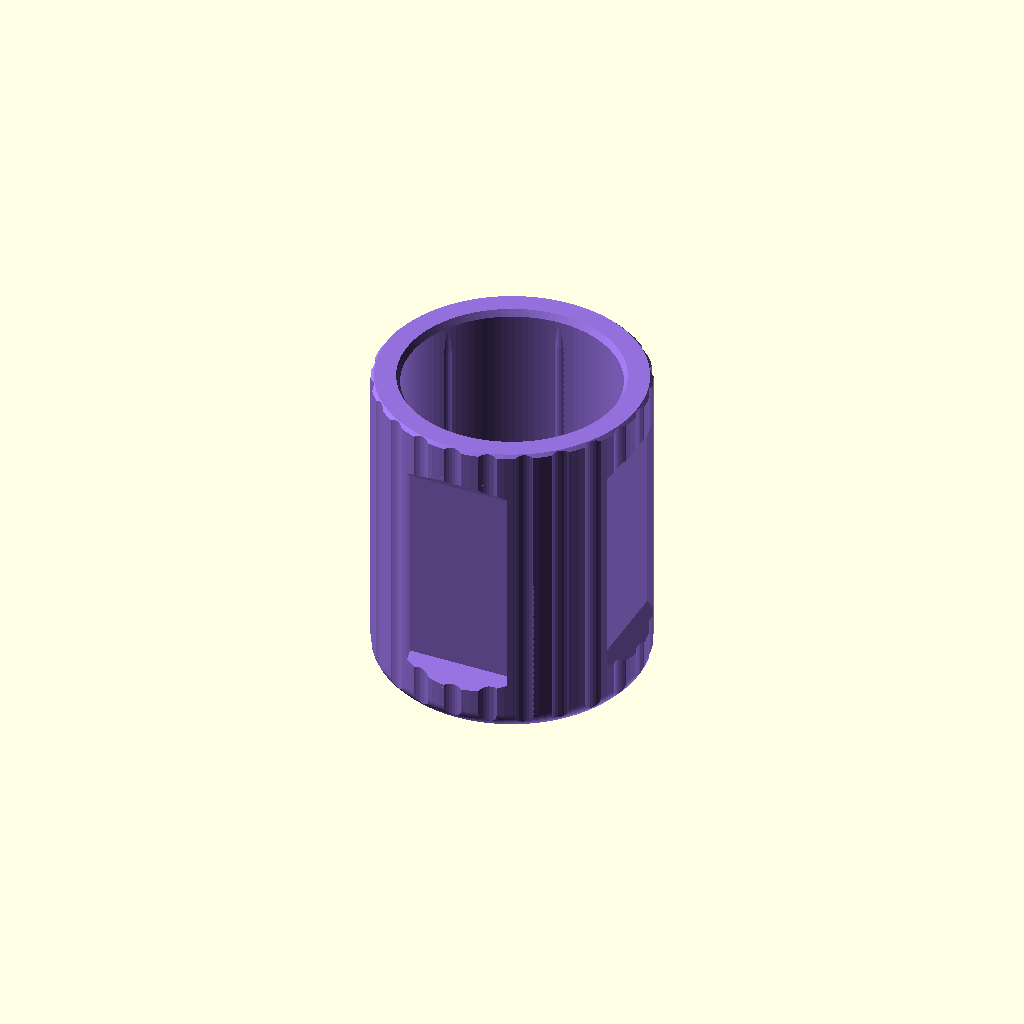
Cell 1: rendered with the file's own defaults.
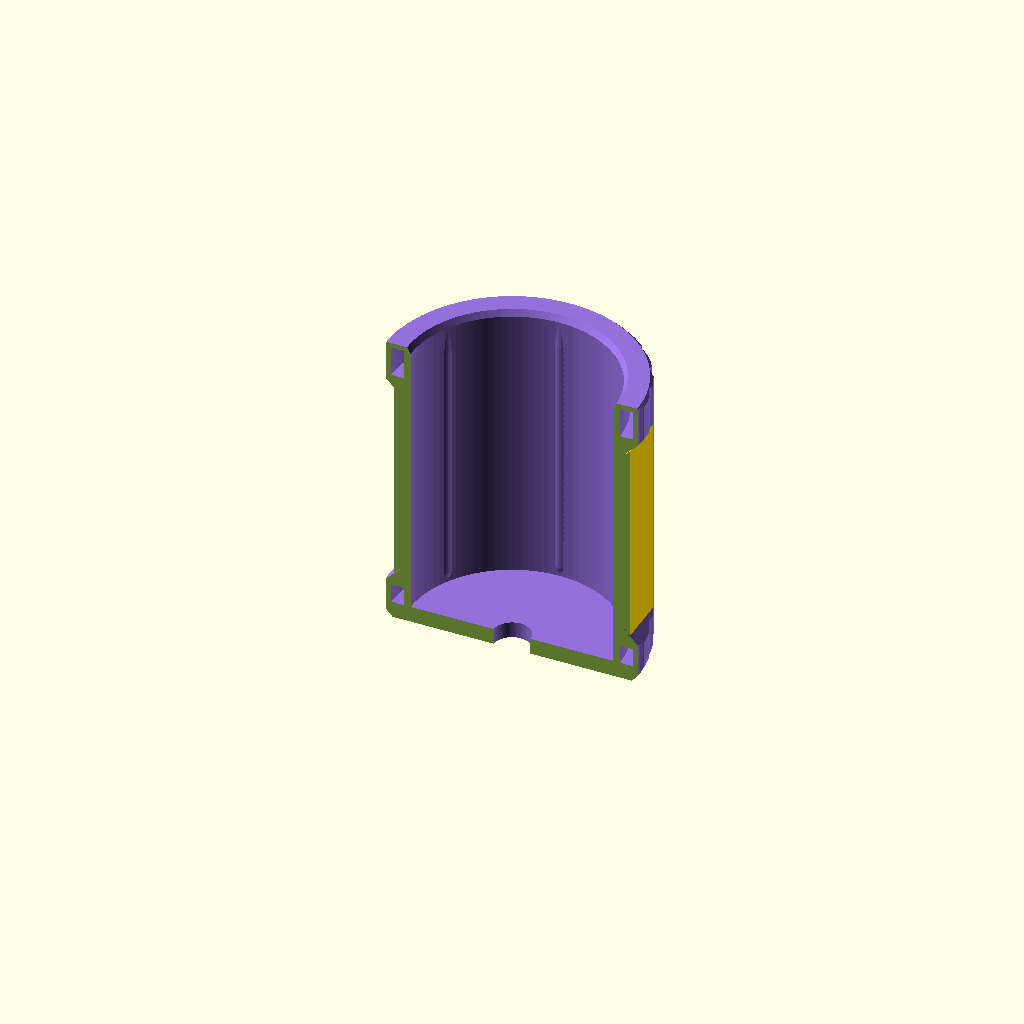
Cell 2: the same model with show = "cut".
One fixed orthographic camera (rotation 55°, 0°, 25°; colour scheme Cornfield) for every cell.
OpenSCAD source file library/slim-can-holder/slim-can-holder/can-holder-12oz-standard.scad:
// Can holder — standard 355 ml / 12 oz can, with glue-in logo tiles.
//
// Started as a copy of slim-can-holder-3in-12oz-wagon-queen.scad rebored for
// the squat can, and it is now generic: no artwork is modelled on the barrel.
// Each of the four plaques is an empty rectangular pocket, and the logo is
// printed flat on a separate tile (show = "tile") and glued in. Printing a
// logo flat puts its face on the top of the print instead of on a vertical
// wall, which is the whole reason for doing it this way.
//
// Two rings drop into the bore and stack, one inside the other:
//
//     slim-can-adapter-ring-12oz-standard-to-slim.scad   standard -> slim 12 oz
//     slim-can-adapter-ring-12oz-to-8-3oz-nested.scad    slim 12 oz -> 8.3 oz
//
// THE CAN. Ø66.04 x 122.2 — the standard 12 oz body, 2.60 in. A 211 can code
// is the seam, not the body.
//
// THE OUTSIDE IS NOT 3 INCHES (Ziad, 2026-10-18). On a 76.20 barrel this bore
// leaves 4.6 mm of wall: no cavity, and no depth for a pocket. So the WALL was
// held instead of the outside — 8.90 mm on radius, the 3 in sibling's exactly
// — and the outside grew by the 8.64 the can grew: 76.20 -> 84.84. The
// cavity, the shells, the roof, the webs, the floor, the flutes and the ribs
// are all the sibling's numbers. It will not fit a 3 in cupholder.
//
// THE POCKET. A flat floor tile_t below the plane where the barrel meets a
// pocket_w chord, with vertical side walls and 45-degree ends. The tile is
// tile_t thick, so it sits flush with the barrel at its two side edges and
// sign_sag below it in the middle — the same flat-panel look the moulded
// plaques had. The ends are 45 degrees and not square for the reason the
// sibling's header gives: a square top to the pocket is a cantilevered
// ceiling with nothing under its outer edge. The tile carries a matching 45
// degree chamfer on both ends, so it fills the pocket to its own face.
//
// ⚠️ THE LOGO'S HEIGHT BUDGET TAPERS ACROSS THE TILE. The barrel curves away
// over a flat face, so a logo standing h proud stays inside the 84.84 circle
// only where |y| <= sqrt(out_r^2 - (flat_r + h)^2): at 2.00 proud that is
// ±10.6 of the tile's 32.6 width. The echo prints it. Past that the logo
// stands outside the barrel, which is harmless in a hand and matters only if
// the outside diameter does.
//
// THE FIT — INHERITED, NOT CONFIRMED. bore_comp 0.60 and rib_h 0.30 carry
// over unchanged on the sibling's argument that this machine's bore loss is
// constant in absolute terms: printed bore 66.81, 66.21 across the ribs, 0.17
// clearance on a 66.04 can. Print [Fit coupon] before the part. The tile's
// clearance is not proven either; print one tile with the coupon.
//
// ORIENTATION. Holder floor-down; nothing needs support. Tile back-down, logo
// up; its chamfered ends are 45-degree overhangs.
//
// The can is 122 tall and this is 100, so 22 mm stands proud.

// The one thing a coupon can answer here, and the variant that puts it on a
// plate. There is only one, so the plate and the component are the same
// variant; utils/coupon.sh reads these directives and needs no knowledge of
// this part. Keep the names stable.
//
// COUPON-COMPONENTS: fit=coupon
// COUPON-PLATE: coupon

/* [Output] */

// "cut" is a half-section for reading the double wall, the cavity and the ribs.
// Not for printing — build it with --name if you want it as its own STL.
// "coupon" is the fit test; see [Fit coupon].
// "tile" is one blank logo tile, as printed. "assembly" is the holder with a
// tile in every pocket — preview only, never an STL.
show = "part";   // [part, cut, coupon, tile, assembly]

$fa = 4;   // organic faceting per the 0.4-nozzle rule; no global high $fn
$fs = 0.4;
eps = 0.01;

/* [Can] */

// Body diameter of a standard 355 ml / 12 oz can (mm), 2.60 in.
//
// outer_d is derived from this, so the wall, the cavity and the plaque depth
// hold still if it changes; only the outside and the rib clearance move.
can_d = 66.04;
// Clearance on diameter at the bore itself (mm). The ribs, not this, set the
// grip — this only has to let the can pass.
can_slop = 0.40;
// Extra diameter added to the bore to cover this machine's bore shrinkage (mm).
//
// SETTLED, 2026-08-22, on the 250 ml part's fit coupon, and carried here
// unchanged. A bore drawn at 54.00 miked 53.77 between the ribs — a loss of
// 0.23 on diameter. Ziad pushed a real can in: "fits perfectly, snug enough but
// not difficult".
//
// It transfers to this bore because the loss does not scale. The slicing
// reference measured 0.55–0.65 off a bore drawn at 10.15; the 250 ml part
// measured 0.23 off one drawn at 54.00. A fixed loss would have taken 0.60 off
// the big bore and did not; a proportional loss would have taken 0.04 off the
// small one and did not. The small-bore figure is first-layer squish and
// extrusion pull-in — local, and roughly constant in absolute terms — so
// between Ø54.00 and Ø58.40 there is nothing left in it that changes.
//
// ⚠️ Do NOT "correct" this number to the measured 0.23. 0.60 is what produced a
// bore that fits, and the ribs were sized against it. The two are a matched
// pair; changing one without the other opens the fit back up.
bore_comp = 0.60;

/* [Shell] */

// Radial wall from bore to outside (mm). 8.90 is the 3 in sibling's, (76.20 -
// 58.40) / 2, and holding it is what keeps every shell, cavity and plaque
// number of that part valid here. See THE OUTSIDE in the header.
wall_r = 8.90;
// Outside diameter (mm): 84.84 at the defaults.
outer_d = can_d + can_slop + bore_comp + 2 * wall_r;
// Overall height (mm). The can is 122, so this leaves 22 mm proud.
total_h = 100.0;
// Inner shell, the tube around the can (mm). 2.10 is 5 walls at 0.42.
inner_w = 2.10;
// Outer shell at the top of a flute — the flats, not the valleys (mm). 2.40 is
// thicker than the inner shell on purpose: the flutes eat into it.
outer_w = 2.40;
// Roof over the annular cavity (mm). 1.60 is 8 layers at 0.20, bridging 4.40 —
// 2.20 mm less span than the same roof carries on the 250 ml part, so this is
// the easy end of the trade the bigger bore made.
roof_t = 1.60;

/* [Floor] */

// Floor thickness (mm). The requirement is "at least 5"; 5.40 is 27 layers at
// 0.20 and it is what the can lands on and what you set down on things.
floor_t = 5.40;
// Hole through the floor (mm). Drains condensation and lets a finger push the
// can back out of a 100 mm bore, which matters more here than on a short one.
// Set to 0 for a closed floor.
drain_d = 12.0;
// Radius of the round on the bottom outside edge (mm). Set to 0 for a plain
// chamfer of base_cham instead.
//
// ⚠️ It is NOT a full quarter-round, and it cannot be. A round tangent to the
// bottom face is horizontal where it meets the bed: the first 0.20 mm of layer
// would grow 1.40 mm outward with nothing under it, which is a 90-degree
// overhang and prints as a drooping skirt. So the arc is truncated at
// base_over, and below that it runs on as a straight cone at that same angle
// down to the bed. The radius you asked for is the radius you get everywhere
// the eye reads it; only the last 1.46 mm is a cone.
base_round = 5.00;

// Steepest overhang the round is allowed to reach, measured from vertical.
// 45 is MAX_OVERHANG_DEG out of the printer reference — safe unsupported on
// this machine, and FlashForge's own guidance is more conservative still.
base_over = 45;

// 45-degree chamfer on the bottom outside edge (mm), used only when
// base_round is 0 — more reliable than the slicer's elephant-foot compensation.
base_cham = 0.60;

/* [Mouth] */

// 45-degree chamfer on the top outside edge (mm). Cosmetic, and it takes the
// sharpness off the rim.
top_cham = 1.00;
// Lead-in at the mouth of the bore: how far it opens on radius (mm)...
mouth_cham_r = 1.20;
// ...over how much height (mm). This is what lets the can be dropped in without
// being aimed. It opens outward going up, so it costs no support.
mouth_cham_h = 2.00;

/* [Flutes] */

// Shallow vertical flutes cut into the outside. They run the full height and
// off both chamfers, so there is no ledge anywhere and no floating detail.
flute_count = 24;
// How deep each one cuts on radius (mm). This comes straight out of outer_w —
// see the assert below.
flute_depth = 0.80;
// Radius of the circle that cuts each flute (mm). With the defaults this makes
// a flute 5.6 mm across on a 9.97 mm pitch, so 4.4 mm of flat between them.
flute_cut_r = 6.00;
// How close a flute is allowed to come to the edge of a plaque (mm) before it
// is dropped altogether. A flute that clips the corner of a plaque steals the
// padding it was supposed to leave, and there is no way to have both — so the
// flute goes. With the defaults this drops 4 of the 24; the echo says how many.
flute_clear = 0.50;

/* [Pockets] */

// Rectangular pockets milled into the barrel, one per tile, evenly spaced.
// Cut in, never stood off, so the outside diameter is untouched.
sign_count = 4;
// Width of a pocket round the barrel, at its floor (mm). The sibling's plaque
// was 33.00 — 27.00 of artwork and 3.00 of padding a side — and this keeps
// it. Wider sinks the middle deeper, as the square of the width.
pocket_w = 33.00;
// Height of a pocket's floor along the barrel (mm), not counting the
// 45-degree ends. The ends add tile_t + sign_sag each.
pocket_h = 64.00;
// Height of the centre of the pocket above the base (mm). Centred on the
// barrel, as the sibling's plaques were (Ziad, 2026-09-16).
pocket_z = total_h / 2;

/* [Tile] */

// Thickness of a tile, and so the depth of the pocket at its side edges (mm).
// 2.00 is 10 layers at 0.20. Bounded from above by the wall it leaves over
// the bore — there is an assert at 2.10 — and from below by having something
// to glue.
tile_t = 2.00;
// Clearance per side between tile and pocket (mm). Measured square to each
// face, so the chamfered ends get the same gap as the sides. It is the glue
// gap; it is not a proven fit.
tile_clear = 0.20;

/* [Colors] */

// Preview only. STLs carry no colour.
holder_color = "MediumPurple";
tile_color   = "Gold";

/* [Grip ribs] */

// Rounded vertical ribs inside the bore, so the can is held rather than
// rattling, without shrinking the bore itself. Set rib_count or rib_h to 0 for
// a plain slip fit.
//
// THE ARITHMETIC. Two ribs sit across any diameter, so the working size is
// (printed bore) - 2 x rib_h. The bore is drawn 58.40 and this machine takes
// 0.23 out of a bore that size — measured, see bore_comp — so the printed bore
// is 58.17.
//
//     rib_h 0.20  ->  57.77   0.37 clearance on a Ø57.4 can
//     rib_h 0.30  ->  57.57   0.17 clearance   <- carried from the 250 ml part
//     rib_h 0.40  ->  57.37   0.03 interference
//     rib_h 0.50  ->  57.17   0.23 interference
//
// That is the same ladder the 250 ml part has, shifted bodily by the 4.40 the
// can grew, and it lands on the same 0.17 — the clearance Ziad printed and
// called snug but not difficult. Nothing here is a new decision. Go to 0.40
// only if the can measures under Ø57.4, and sand rather than reprint.
rib_count = 6;
// How far each rib stands into the bore (mm).
rib_h = 0.30;
// Chord width of the bump (mm). Sets the bearing area; its radius is derived so
// the arc is exactly this wide at exactly rib_h proud.
rib_w = 3.00;
// Lead-in at the top, over which the rib fades to nothing (mm). This is what
// makes insertion progressive instead of a step.
rib_ramp = 8.0;
// Foot at the bottom, same idea (mm). This end is the one the printer sees as
// an overhang, and at 0.30 over 2 mm it is 8.5 degrees off vertical.
rib_foot = 2.0;

/* [Webs] */

// Radial webs tying the inner tube to the outer shell across the cavity. They
// also break the cavity roof into eight short bridges.
web_count = 8;
// Web thickness (mm). 1.35 is 3 walls at the real 0.45 inner line width.
web_t = 1.35;

/* [Fit coupon] */

// The top of the part, cut off and stood on the bed, so a real can can be
// pushed into it before committing to a six-hour print.
//
// IT IS FOR THE INSIDE DIAMETER AND NOTHING ELSE (Ziad, 2026-09-16). What the
// outside of the coupon looks like is of no consequence — it is not a
// presentation piece and nobody is judging its plaques.
//
// It is still a genuine slice of the barrel rather than a bare tube, and that
// is not about appearance: the inner shell, cavity, webs and outer shell are
// what decide whether the bore comes out round and on size, so a bare tube
// would not answer the same question. Including a plaque is if anything BETTER
// than avoiding one, because a plaque replaces 4.40 mm of cavity with 5.79 mm
// of solid wall behind the bore, and that asymmetry is exactly the kind of
// thing that pulls a bore out of round.
//
// ⚠️ PRINT THIS ONE FIRST. On the 250 ml part the coupon confirmed a bore that
// had already been reasoned out. Here it is also the only thing that will tell
// you whether Ø57.40 is the can you actually have.
//
// Height (mm). The budget from the top down: 2.00 of mouth chamfer, 1.00 of
// clearance, 8.00 of rib ramp and then full-proud rib.
//
// That budget says 7.00 mm of full-proud rib and the mesh says 6.11: the
// coupon_relief cone eats the first 0.90 mm of the bore, so the rib is at full
// height from z 0.90 to 7.01. Still plenty to feel, and the 7.00 in the
// inherited comment was never measured. The tightest point across the bore
// measures 57.80, which is bore_d less twice rib_h exactly.
//
// It went 18.00 -> 17.50 -> 16.50 and back on 2026-09-16, chasing a constraint
// that does not exist. Centring the plaque put its bevel at 82.03 and its
// backing wedge at 83.03, and the coupon was shortened twice to stay clear of
// both — on the assumption that the coupon had to be a plain barrel section.
// It does not: the outside is of no consequence, so the coupon is free to
// contain as much plaque as the height happens to catch. 18.00 restored.
//
// What that episode DID leave behind is worth keeping: sign_back_z1, a name
// for the fact that a plaque reaches 1.0 mm further up the barrel than its
// bevel does, because sign_backing runs long at both ends. The echo below
// reports whether the coupon catches any of it, so it is legible in the log
// rather than a surprise in the mesh — a coupon that contains wedge tops
// reports a negative genus, since they subdivide its cavity into sealed
// pockets. That is now information, not an error.
coupon_h = 18.00;

// Relief on the bore at the cut face (mm), at 45 degrees, taking the rib tips
// with it. The real part's bore never touches the bed — the floor does — so
// without this the coupon's tightest point would be its own elephant foot and
// it would read tight for a reason the part does not share.
coupon_relief = 0.60;

/* [Quality] */

// Chord error target (mm). 0.02 is the 0.4-nozzle figure.
chord_err = 0.02;

/* [Hidden] */

// Facets for a target chord error on a given radius.
function facets(r, e = chord_err) = ceil(180 / acos(1 - e / r));
// Radius that makes the INSCRIBED polygon's inner radius equal r.
function r_hole(r, n) = r / cos(180 / n);

bore_d   = can_d + can_slop + bore_comp;
bore_r   = bore_d / 2;
out_r    = outer_d / 2;

nseg     = facets(out_r);
r_bore   = r_hole(bore_r, nseg);
r_drain  = drain_d > 0 ? r_hole(drain_d / 2, nseg) : 0;

// The cavity, and what it leaves of each shell.
cav_ri   = bore_r + inner_w;
cav_ro   = out_r - outer_w;
cav_z0   = floor_t;
cav_z1   = total_h - roof_t;

// The base round. Centre sits one radius in and one radius up, so the arc is
// tangent to the barrel at z = base_round. base_tan is where it reaches
// base_over from vertical and hands over to the cone; base_foot is where that
// cone lands on the bed.
base_cz     = base_round;
base_cr     = out_r - base_round;
base_tan_r  = base_cr + base_round * cos(base_over);
base_tan_z  = base_cz - base_round * sin(base_over);
base_foot_r = base_tan_r - base_tan_z * tan(base_over);
// Height at which the barrel first reaches full width, whichever edge is used.
base_top_z  = base_round > 0 ? base_round : base_cham;

// Flute cutter: a circle of flute_cut_r whose nearest approach to the axis
// leaves flute_depth cut out of the outside.
flute_off = out_r - flute_depth + flute_cut_r;
// Half-chord where that cutter breaks the surface — the visible flute width.
flute_a   = (pow(flute_off, 2) + pow(out_r, 2) - pow(flute_cut_r, 2))
            / (2 * flute_off);
flute_hw  = sqrt(pow(out_r, 2) - pow(flute_a, 2));

// The pocket. flat_r is where a chord pocket_w long sits on the barrel: the
// plane of the tile's face, flush with the barrel at the tile's two edges.
// sign_sag is how far below the surface that plane is in the middle, and the
// floor is a tile thickness below it. The 45-degree ends run from the floor
// to the surface, so they are sign_bev tall.
//
// Set against the INRADIUS of the barrel polygon, not the circle it is drawn
// in — see the sibling for why; the short version is that it keeps the tile's
// edges from standing a hair proud at the polygon's flats.
sign_w   = pocket_w;
flat_r   = sqrt(pow(out_r * cos(180 / nseg), 2) - pow(sign_w / 2, 2));
sign_sag = out_r - flat_r;
floor_r  = flat_r - tile_t;
sign_bev = out_r - floor_r;
sign_z0  = pocket_z - pocket_h / 2;
sign_z1  = pocket_z + pocket_h / 2;
sign_t   = floor_r - r_bore;                 // solid wall left behind a pocket
// The top of the BACKING WEDGE, 1.0 mm past the pocket's upper end; see
// sign_backing. It is the highest thing a pocket puts into the barrel.
sign_back_z1 = sign_z1 + sign_bev + 1.0;
// Half the angle the pocket subtends, for the do-they-collide assert.
sign_ang = asin((sign_w / 2) / out_r);
// Half-angle of the wedge that backs it, taken at the cavity's inner radius
// because that is where the pocket covers the widest sweep.
sign_back_ang = asin(min(0.98, (sign_w / 2 + 1.0) / cav_ri));

// The tile, as drawn: tile_clear off every face of the pocket. On the
// 45-degree ends a square gap of c is c x sqrt(2) measured along the barrel.
tile_w  = pocket_w - 2 * tile_clear;
tile_hb = pocket_h - 2 * tile_clear * sqrt(2);   // back face, glued down
tile_hf = tile_hb + 2 * tile_t;                   // front face, logo side

// Half-width of the tile over which a logo h proud stays inside the barrel.
function logo_room(h) = sqrt(max(0, pow(out_r, 2) - pow(flat_r + h, 2)));

// Does a flute cutter centred at angle t eat into the plaque's flat? The cutter
// is a circle of flute_cut_r at flute_off from the axis, so it reaches the
// plane x = flat_r only when the plane passes through it, and the chord it cuts
// there runs cy +/- h. If that chord reaches inside the plaque's width the
// flute takes a bite out of the corner of the flat.
//
// This is not hypothetical. Before the check went in on the 250 ml part, the
// flute at 30 degrees clipped both corners and left a flat 36.94 wide instead
// of 40.00 — 1.47 mm of side padding where 3.00 was specified. It is invisible
// in a render and shows up immediately in the mesh.
function flute_bite(t, clear) =
    let (cx = flute_off * cos(t),
         cy = flute_off * sin(t),
         d  = abs(cx - flat_r))
    d >= flute_cut_r ? false
    : let (h = sqrt(pow(flute_cut_r, 2) - pow(d, 2)))
      cy - h < sign_w / 2 + clear && cy + h > -(sign_w / 2 + clear);

// True if flute i bites any of the plaques.
function flute_bites(i) = sign_count == 0 ? false :
    len([for (j = [0 : sign_count - 1])
         if (flute_bite(i * 360 / flute_count - j * 360 / sign_count,
                        flute_clear)) 1]) > 0;

kept_flutes = flute_count == 0 ? []
            : [for (i = [0 : flute_count - 1]) if (!flute_bites(i)) i];

// Ribs: a circular arc rib_w wide at exactly rib_h proud of the bore.
rib_r    = rib_h > 0 ? (rib_w * rib_w / 4 + rib_h * rib_h) / (2 * rib_h) : 0;
rib_ax   = bore_r + rib_r - rib_h;
rib_z0   = floor_t + 1.0;
rib_z1   = total_h - mouth_cham_h - 1.0;

assert(floor_t >= 5.0,
       "the floor is the one hard requirement: keep floor_t at 5 mm or more");
assert(cav_ro - cav_ri >= 3.0,
       "the annular cavity has collapsed: the can is too big for a 3in double wall");
assert(flute_count == 0 || flute_depth <= 0 || outer_w - flute_depth >= 1.35,
       "the flutes cut the outer shell below 3 walls: reduce flute_depth");
assert(flute_count == 0 || flute_depth <= 0
       || flute_hw * flute_count < PI * outer_d,
       "the flutes overlap: reduce flute_count or flute_cut_r");
assert(bore_r + mouth_cham_r < out_r - top_cham,
       "the mouth chamfer has run into the top chamfer");
assert(base_round == 0 || base_round < total_h / 4,
       "the base round has swallowed the barrel: reduce base_round");
assert(base_round == 0 || base_foot_r > drain_d / 2 + 8,
       "the base round has eaten the floor out to the drain: reduce base_round");
assert(sign_count == 0 || sign_w < outer_d,
       "a pocket has to be cut IN: pocket_w must be under outer_d");
assert(sign_count == 0 || sign_t >= 2.10,
       "too little wall left behind the pocket: reduce pocket_w or tile_t");
assert(sign_count < 2 || sign_ang * sign_count < 180 - 8,
       "the pockets have run into each other: reduce pocket_w or sign_count");
assert(sign_count < 2 || sign_back_ang * sign_count < 180 - 8,
       "the backing wedges have met: the cavity between the plaques is gone");
assert(tile_clear >= 0 && tile_hb > 0,
       "the tile has no back face: reduce tile_clear or raise pocket_h");
assert(sign_count == 0
       || (sign_z0 - sign_bev > base_top_z && sign_z1 + sign_bev < total_h - top_cham),
       "the pocket and its ends have run off the end of the barrel");

// Solid section of the holder, before the wall is hollowed out. Bottom inner
// corner first, running counter-clockwise: floor, base chamfer, barrel, top
// chamfer, rim, mouth lead-in, bore, floor again.
module holder_solid() {
    // Bottom edge: a cone from the bed up to base_tan, then the arc round to
    // vertical. Angles are measured at the arc's centre, 0 being the
    // tangent-to-vertical point and -base_over the handover to the cone. The
    // segment count comes off the same chord-error budget as everything else.
    n = max(2, ceil(facets(base_round) * base_over / 360));
    base = base_round > 0
        ? concat(
            [[base_foot_r, 0]],
            [for (i = [0 : n]) let (a = -base_over * (n - i) / n)
                [base_cr + base_round * cos(a), base_cz + base_round * sin(a)]])
        : [[out_r - base_cham, 0], [out_r, base_cham]];
    pts = concat(
        drain_d > 0 ? [[r_drain, 0]] : [[0, 0]],
        base,
        [
            [out_r,                  total_h - top_cham],
            [out_r - top_cham,       total_h],
            [r_bore + mouth_cham_r,  total_h],
            [r_bore,                 total_h - mouth_cham_h],
            [r_bore,                 floor_t]
        ],
        drain_d > 0 ? [[r_drain, floor_t]] : []
    );
    rotate_extrude(angle = 360, $fn = nseg) polygon(pts);
}

// The annular void between the two shells.
module cavity() {
    rotate_extrude(angle = 360, $fn = nseg)
        polygon([[cav_ri, cav_z0], [cav_ro, cav_z0],
                 [cav_ro, cav_z1], [cav_ri, cav_z1]]);
}

module webs() {
    // Half-pitch offset keeps a web off the y = 0 plane, so the "cut" view
    // shows the cavity rather than a web edge-on.
    for (i = [0 : web_count - 1])
        rotate([0, 0, (i + 0.5) * 360 / web_count])
            translate([0, -web_t / 2, 0])
                cube([out_r, web_t, total_h]);
}

// Full-height vertical cutters. Running them past both ends is what keeps the
// flutes free of ledges — they simply run off the chamfers.
module flutes() {
    n = facets(flute_cut_r);
    for (i = kept_flutes)
        rotate([0, 0, i * 360 / flute_count])
            translate([flute_off, 0, -eps])
                cylinder(r = flute_cut_r, h = total_h + 2 * eps, $fn = n);
}

// One pocket per tile, as a meridian profile swept pocket_w wide. Read bottom
// to top: a 45-degree ramp in from the surface to the floor, the floor itself
// from sign_z0 to sign_z1, then a 45-degree ramp back out. Both ramps are
// sign_bev tall because that is what 45 degrees costs over that depth, and the
// top one is the one that is not optional.
//
// Unlike the sibling's plaques this IS bounded in y. Its floor is a tile below
// the chord plane, and that deeper plane meets the barrel wider than pocket_w,
// so an unbounded cut would run out past the tile's edges. Bounded, the sides
// are vertical walls exactly tile_t deep at the barrel: the tile's edges land
// flush.
module sign_pockets() {
    big = 4 * outer_d;
    pts = [
        [out_r,   sign_z0 - sign_bev],
        [big,     sign_z0 - sign_bev],
        [big,     sign_z1 + sign_bev],
        [out_r,   sign_z1 + sign_bev],
        [floor_r, sign_z1],
        [floor_r, sign_z0]
    ];
    for (i = [0 : sign_count - 1])
        rotate([0, 0, i * 360 / sign_count])
            rotate([90, 0, 0])
                linear_extrude(height = sign_w, center = true) polygon(pts);
}

// Solid behind each pocket, made by taking a wedge back out of the cavity over
// the pocket's height. The pocket floor sits at 37.06 and the cavity runs
// 35.62 to 40.02, so the pocket lands inside the cavity and something has to
// give — this is the something.
//
// IT HAS TO BE A WEDGE, NOT A BOX. A box spanning |y| <= 21 and x >= cav_ri - 1
// looks like it covers the sector and does not: the cavity's inner corner where
// it meets a web at 22.5 degrees sits at x = 28.91, inboard of the box, so a
// 1.4 mm sliver of cavity squeaks past the block and runs the full height. The
// pocket behind each plaque then comes out as a TORUS rather than being severed
// — caught on the 250 ml part by counting shells in the mesh, where two pockets
// reported genus 1, and invisible in every render. A wedge from the axis has no
// such corner.
//
// The half-angle is taken at cav_ri, the radius where the plaque subtends the
// most, so the whole footprint is covered at every depth.
module sign_backing() {
    big = 4 * outer_d;
    n   = ceil(2 * sign_back_ang / 4);
    wedge = concat([[0, 0]],
        [for (k = [0 : n]) let (t = -sign_back_ang + 2 * sign_back_ang * k / n)
            [big * cos(t), big * sin(t)]]);
    for (i = [0 : sign_count - 1])
        rotate([0, 0, i * 360 / sign_count])
            translate([0, 0, sign_z0 - sign_bev - 1.0])
                linear_extrude(height = pocket_h + 2 * sign_bev + 2.0)
                    polygon(wedge);
}

module ribs() {
    n = facets(rib_r);
    for (i = [0 : rib_count - 1])
        // Half-pitch off the webs, so a rib never lands on a web edge-on in
        // the cut view. Nothing structural depends on where they sit.
        rotate([0, 0, 30 + i * 360 / rib_count])
            hull() {
                translate([bore_r + rib_r, 0, rib_z0])
                    cylinder(r = rib_r, h = eps, $fn = n);
                translate([rib_ax, 0, rib_z0 + rib_foot])
                    cylinder(r = rib_r, h = eps, $fn = n);
                translate([rib_ax, 0, rib_z1 - rib_ramp])
                    cylinder(r = rib_r, h = eps, $fn = n);
                translate([bore_r + rib_r, 0, rib_z1])
                    cylinder(r = rib_r, h = eps, $fn = n);
            }
}

module holder_body() {
    // The ribs are unioned in BEFORE the cavity is cut, not after. Each rib is
    // a 3.90 mm arc and only 0.30 mm of it is wanted, so left to itself a rib
    // reaches 36.70 mm out — 5.40 mm into a cavity that is only 4.40 wide, so
    // it crosses the whole thing. Cutting the cavity last shaves them off flush
    // with the inner shell and gets the dead air back.
    difference() {
        union() {
            holder_solid();
            if (rib_count > 0 && rib_h > 0) ribs();
        }
        // The cavity less the webs is the set of pockets to hollow out. Doing
        // it in one subtraction beats hollowing and then unioning the webs back
        // in — that version dropped webs to boolean robustness failures on
        // slim-can-adapter.scad.
        difference() {
            cavity();
            webs();
            if (sign_count > 0) sign_backing();
        }
        if (flute_count > 0 && flute_depth > 0) flutes();
        if (sign_count > 0) sign_pockets();
    }
}

module can_holder() color(holder_color) holder_body();

// One tile as printed: back on the bed at z = 0, logo face up at z = tile_t.
// X runs round the barrel, Y along it. The ends are chamfered at 45 degrees to
// match the pocket's, which makes the tile wider at its face than at its back
// — so the chamfers are 45-degree overhangs in print, and nothing worse.
//
// Put a logo on it by unioning onto the face at z = tile_t, centred on the
// origin. See THE LOGO'S HEIGHT BUDGET in the header for how far it can
// stand proud, and where.
module tile() color(tile_color)
    hull() {
        translate([-tile_w / 2, -tile_hb / 2, 0])
            cube([tile_w, tile_hb, eps]);
        translate([-tile_w / 2, -tile_hf / 2, tile_t - eps])
            cube([tile_w, tile_hf, eps]);
    }

// A tile seated in every pocket, back on the floor. The turns map the tile's
// (x, y, z) onto the barrel's (y, z, x): width round it, height along it,
// thickness outward.
// out pushes every tile that far radially clear of its pocket, for an
// exploded view.
module tiles_seated(out = 0) {
    for (i = [0 : sign_count - 1])
        rotate([0, 0, i * 360 / sign_count])
            translate([floor_r + out, 0, pocket_z])
                rotate([0, 90, 0]) rotate([0, 0, 90])
                    tile();
}

// Entry points for can-holder-12oz-standard-set.scad, which `use`s this file
// alongside both rings. Every part file in the set defines ribs(),
// fit_coupon() and the rest, so the viewer only ever calls these, whose names
// are unique across the set; inside them, names resolve in this file.
module holder_part() can_holder();
module holder_tiles(out = 0) tiles_seated(out);
function holder_floor_z() = floor_t;
function holder_top_z()   = total_h;
function holder_od()      = outer_d;

echo(str("outside ", outer_d, "  bore ", bore_d,
         "  across ribs ", bore_d - 2 * rib_h,
         "  floor ", floor_t, "  height ", total_h,
         "  cavity ", cav_ro - cav_ri, " wide",
         "  flute ", 2 * flute_hw, " across on ",
         PI * outer_d / flute_count, " pitch  (",
         len(kept_flutes), " of ", flute_count,
         " kept; the rest would have bitten a pocket)"));
echo(str("pocket ", sign_w, " x ", pocket_h,
         "  floor ", tile_t + sign_sag, " deep in the middle, ", tile_t,
         " at the edges  wall behind ", sign_t,
         "  z ", sign_z0, "..", sign_z1,
         "  overall with ends ", pocket_h + 2 * sign_bev));
echo(str("tile ", tile_w, " wide x ", tile_hb, " (back) / ", tile_hf,
         " (face) x ", tile_t, " thick; logo room at the centre ", sign_sag,
         "; 1.00 proud fits |x| <= ", logo_room(1.00),
         ", 2.00 proud fits |x| <= ", logo_room(2.00)));

// The fit coupon: the top coupon_h of the finished part, dropped onto the bed
// the same way up as the part itself. Taking it off the real thing rather than
// drawing a lookalike is deliberate — every number that could move the bore is
// then the number the part will print with.
module fit_coupon() {
    z0 = total_h - coupon_h;
    c  = coupon_relief + rib_h;          // 45 degrees, clearing the rib tips
    // NOT an assert. The coupon is for the bore, so catching part of a plaque
    // is a fact about it rather than a fault in it. Said out loud because it
    // changes what the geometry summary looks like: wedge tops inside the
    // coupon subdivide its cavity into sealed pockets and the genus goes
    // negative, and that is easier to read here than to work out later.
    if (sign_count > 0 && z0 <= sign_back_z1)
        echo(str("coupon note: it catches the pocket — top of its end ",
                 sign_z1 + sign_bev, ", backing wedge top ", sign_back_z1,
                 ", coupon floor ", z0,
                 ". Expect extra sealed voids and a negative genus. Harmless; ",
                 "coupon_h under ", total_h - sign_back_z1,
                 " would avoid it if a plain section is ever wanted"));
    difference() {
        translate([0, 0, -z0])
            intersection() {
                can_holder();
                translate([-outer_d, -outer_d, z0])
                    cube([2 * outer_d, 2 * outer_d, coupon_h + eps]);
            }
        translate([0, 0, -eps])
            cylinder(h = c + eps, r1 = bore_r + coupon_relief + eps,
                     r2 = bore_r + coupon_relief - c, $fn = nseg);
    }
}

if (show == "coupon")
    fit_coupon();
else if (show == "tile")
    tile();
else if (show == "assembly") {
    can_holder();
    tiles_seated();
}
else if (show == "cut")
    difference() {
        union() { can_holder(); tiles_seated(); }
        translate([-outer_d, -outer_d, -eps])
            cube([2 * outer_d, outer_d, total_h + 1]);
    }
else
    can_holder();
Customizer parameters (derived from the source; name, type, default, range or options):
show: string, default "part", options "part", "cut", "coupon", "tile", "assembly"
eps: number, default 0.01
can_d: number, default 66.04
can_slop: number, default 0.4
bore_comp: number, default 0.6
wall_r: number, default 8.9
total_h: number, default 100
inner_w: number, default 2.1
outer_w: number, default 2.4
roof_t: number, default 1.6
floor_t: number, default 5.4
drain_d: number, default 12
base_round: number, default 5
base_over: number, default 45
base_cham: number, default 0.6
top_cham: number, default 1
mouth_cham_r: number, default 1.2
mouth_cham_h: number, default 2
flute_count: number, default 24
flute_depth: number, default 0.8
flute_cut_r: number, default 6
flute_clear: number, default 0.5
sign_count: number, default 4
pocket_w: number, default 33
pocket_h: number, default 64
tile_t: number, default 2
tile_clear: number, default 0.2
holder_color: string, default "MediumPurple"
tile_color: string, default "Gold"
rib_count: number, default 6
rib_h: number, default 0.3
rib_w: number, default 3
rib_ramp: number, default 8
rib_foot: number, default 2
web_count: number, default 8
web_t: number, default 1.35
coupon_h: number, default 18
coupon_relief: number, default 0.6
chord_err: number, default 0.02
